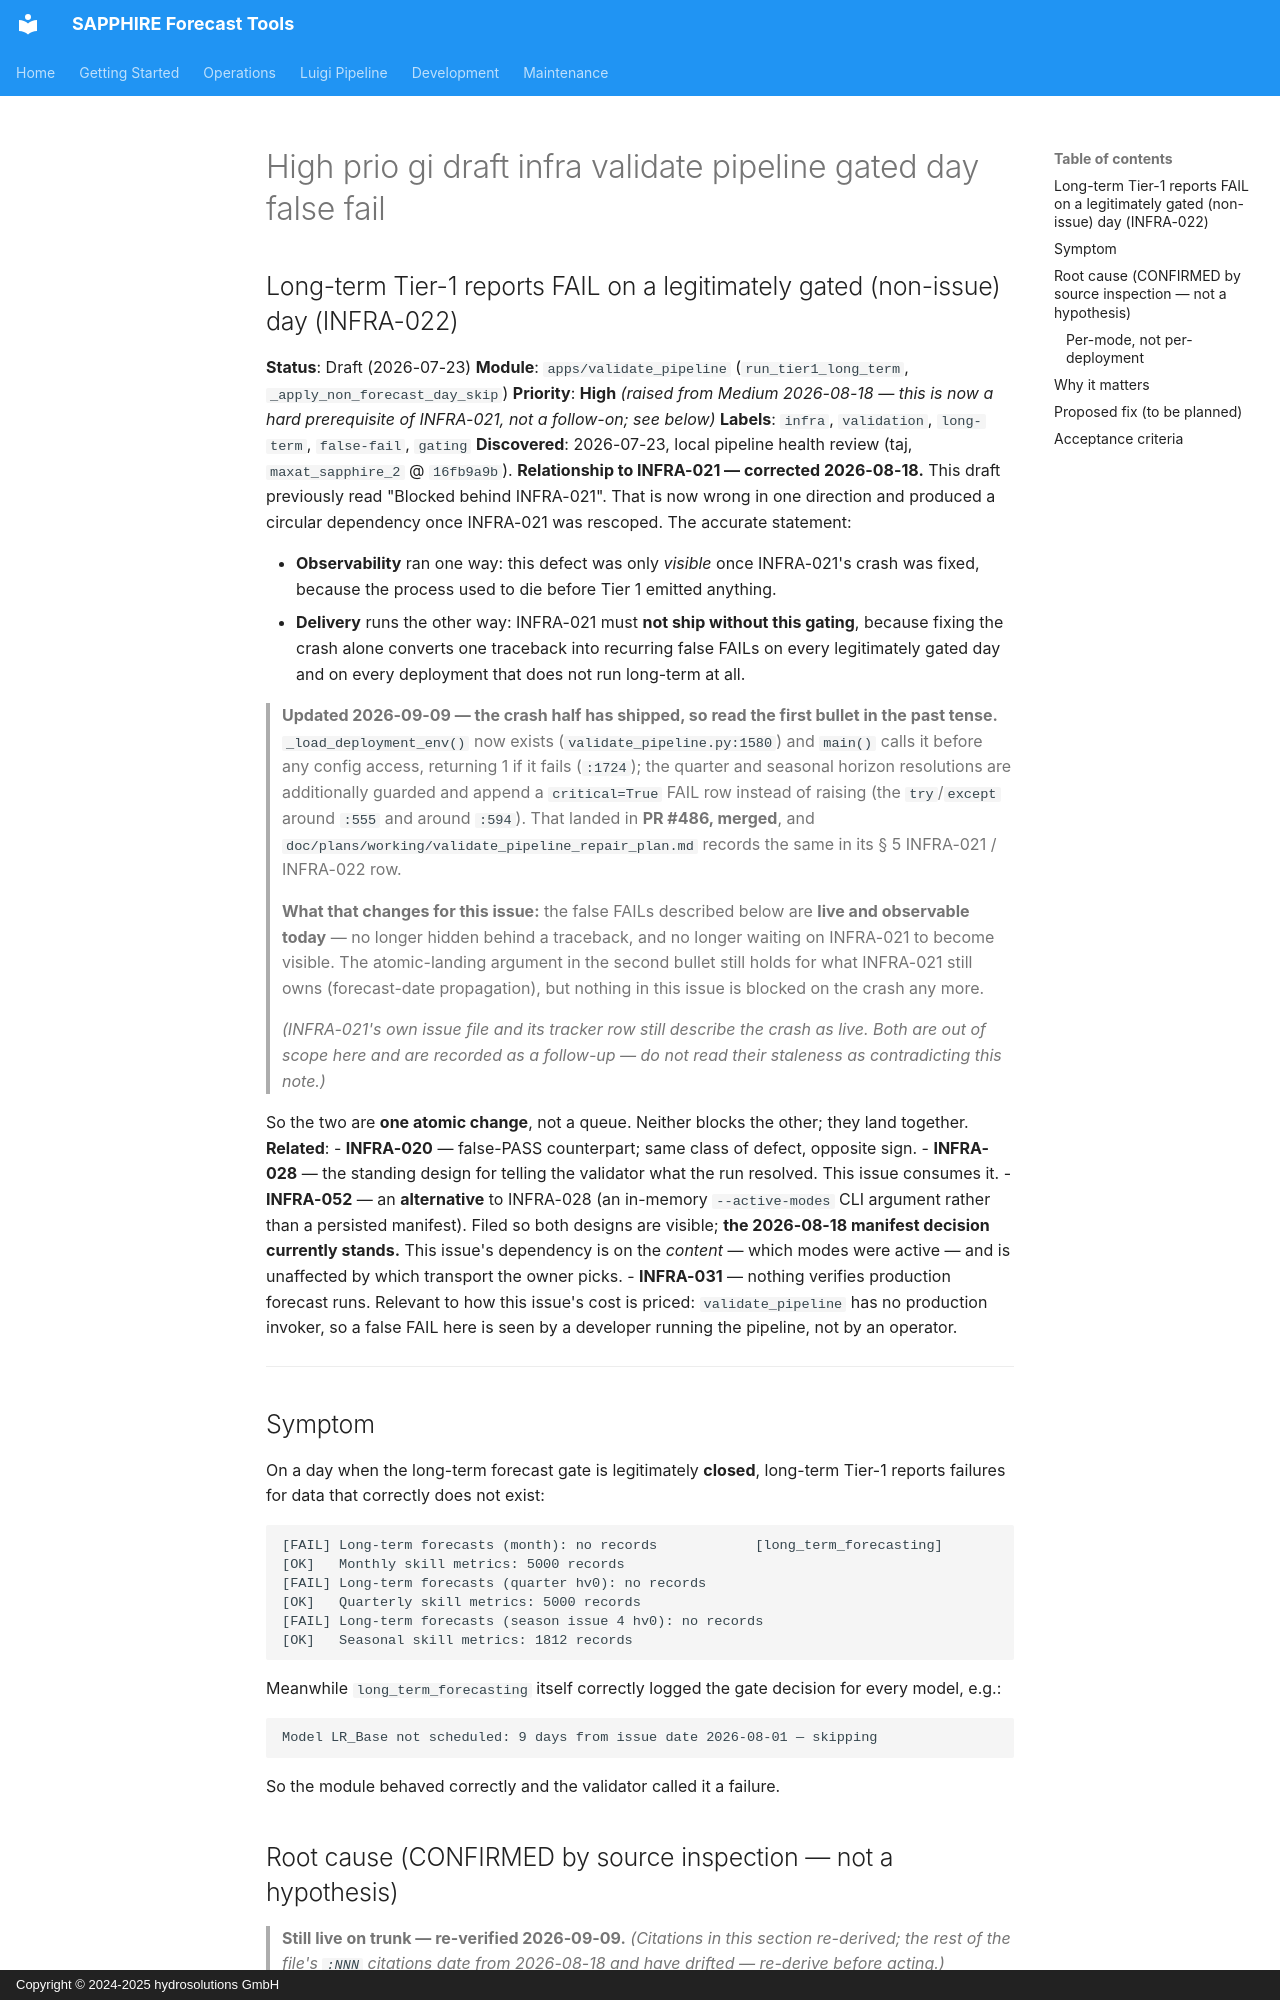

repository: hydrosolutions/SAPPHIRE_Forecast_Tools · page: plans/issues/high_prio_gi_draft_infra_validate_pipeline_gated_day_false_fail/index.html · generator: mkdocs · copyright: Copyright © 2024-2025 hydrosolutions GmbH

## Long-term Tier-1 reports FAIL on a legitimately gated (non-issue) day (INFRA-022)

**Status**: Draft (2026-07-23)
**Module**: `apps/validate_pipeline` (`run_tier1_long_term`, `_apply_non_forecast_day_skip`)
**Priority**: **High** *(raised from Medium 2026-08-18 — this is now a hard prerequisite of
INFRA-021, not a follow-on; see below)*
**Labels**: `infra`, `validation`, `long-term`, `false-fail`, `gating`
**Discovered**: 2026-07-23, local pipeline health review (taj, `maxat_sapphire_2` @ `16fb9a9b`).
**Relationship to INFRA-021 — corrected 2026-08-18.** This draft previously read
"Blocked behind INFRA-021". That is now wrong in one direction and produced a circular dependency
once INFRA-021 was rescoped. The accurate statement:

- **Observability** ran one way: this defect was only *visible* once INFRA-021's crash was fixed,
  because the process used to die before Tier 1 emitted anything.
- **Delivery** runs the other way: INFRA-021 must **not ship without this gating**, because fixing
  the crash alone converts one traceback into recurring false FAILs on every legitimately gated day
  and on every deployment that does not run long-term at all.

> **Updated 2026-09-09 — the crash half has shipped, so read the first bullet in the past tense.**
> `_load_deployment_env()` now exists (`validate_pipeline.py:1580`) and `main()` calls it before any
> config access, returning 1 if it fails (`:1724`); the quarter and seasonal horizon resolutions are
> additionally guarded and append a `critical=True` FAIL row instead of raising (the `try`/`except`
> around `:555` and around `:594`). That landed in **PR #486, merged**, and
> `doc/plans/working/validate_pipeline_repair_plan.md` records the same in its § 5
> INFRA-021 / INFRA-022 row.
>
> **What that changes for this issue:** the false FAILs described below are **live and observable
> today** — no longer hidden behind a traceback, and no longer waiting on INFRA-021 to become
> visible. The atomic-landing argument in the second bullet still holds for what INFRA-021 still
> owns (forecast-date propagation), but nothing in this issue is blocked on the crash any more.
>
> *(INFRA-021's own issue file and its tracker row still describe the crash as live. Both are out of
> scope here and are recorded as a follow-up — do not read their staleness as contradicting this
> note.)*

So the two are **one atomic change**, not a queue. Neither blocks the other; they land together.
**Related**:
- **INFRA-020** — false-PASS counterpart; same class of defect, opposite sign.
- **INFRA-028** — the standing design for telling the validator what the run resolved. This issue
  consumes it.
- **INFRA-052** — an **alternative** to INFRA-028 (an in-memory `--active-modes` CLI argument rather
  than a persisted manifest). Filed so both designs are visible; **the 2026-08-18 manifest decision
  currently stands.** This issue's dependency is on the *content* — which modes were active — and is
  unaffected by which transport the owner picks.
- **INFRA-031** — nothing verifies production forecast runs. Relevant to how this issue's cost is
  priced: `validate_pipeline` has no production invoker, so a false FAIL here is seen by a developer
  running the pipeline, not by an operator.

---

## Symptom

On a day when the long-term forecast gate is legitimately **closed**, long-term
Tier-1 reports failures for data that correctly does not exist:

```
[FAIL] Long-term forecasts (month): no records            [long_term_forecasting]
[OK]   Monthly skill metrics: 5000 records
[FAIL] Long-term forecasts (quarter hv0): no records
[OK]   Quarterly skill metrics: 5000 records
[FAIL] Long-term forecasts (season issue 4 hv0): no records
[OK]   Seasonal skill metrics: 1812 records
```

Meanwhile `long_term_forecasting` itself correctly logged the gate decision for
every model, e.g.:

```
Model LR_Base not scheduled: 9 days from issue date 2026-08-01 — skipping
```

So the module behaved correctly and the validator called it a failure.
